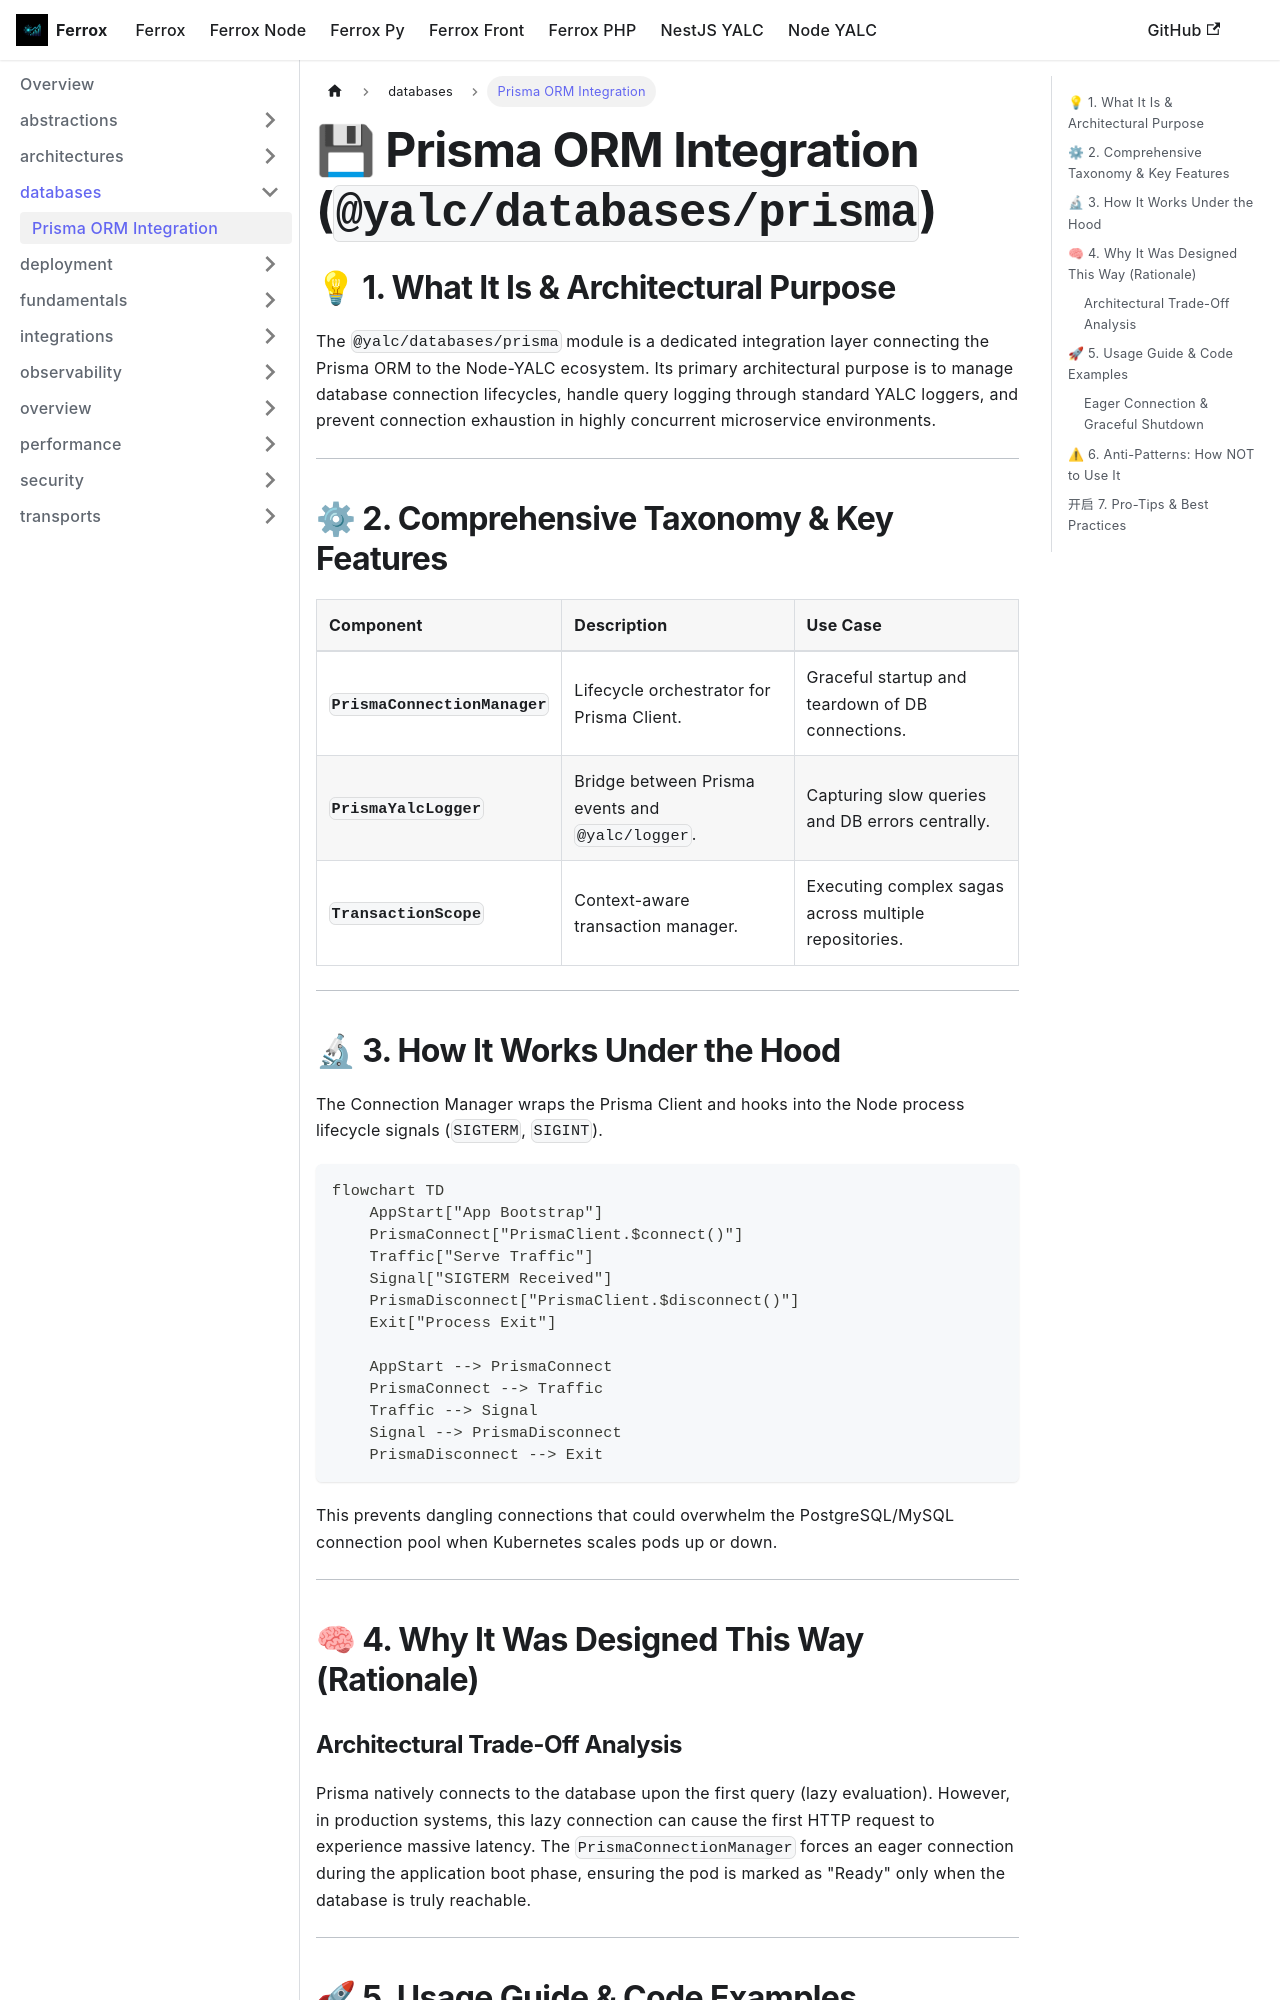

repository: AI-Autistic-Intelligence/ferrox-docs · page: docs/node-yalc/databases/prisma.html · generator: docusaurus

---
id: prisma
title: Prisma ORM Integration
sidebar_position: 1
---

# 💾 Prisma ORM Integration (`@yalc/databases/prisma`)

## 💡 1. What It Is & Architectural Purpose
The `@yalc/databases/prisma` module is a dedicated integration layer connecting the Prisma ORM to the Node-YALC ecosystem. Its primary architectural purpose is to manage database connection lifecycles, handle query logging through standard YALC loggers, and prevent connection exhaustion in highly concurrent microservice environments.

---

## ⚙ 2. Comprehensive Taxonomy & Key Features

| Component | Description | Use Case |
| :--- | :--- | :--- |
| **`PrismaConnectionManager`** | Lifecycle orchestrator for Prisma Client. | Graceful startup and teardown of DB connections. |
| **`PrismaYalcLogger`** | Bridge between Prisma events and `@yalc/logger`. | Capturing slow queries and DB errors centrally. |
| **`TransactionScope`** | Context-aware transaction manager. | Executing complex sagas across multiple repositories. |

---

## 🔬 3. How It Works Under the Hood

The Connection Manager wraps the Prisma Client and hooks into the Node process lifecycle signals (`SIGTERM`, `SIGINT`). 

```mermaid
flowchart TD
    AppStart["App Bootstrap"]
    PrismaConnect["PrismaClient.$connect()"]
    Traffic["Serve Traffic"]
    Signal["SIGTERM Received"]
    PrismaDisconnect["PrismaClient.$disconnect()"]
    Exit["Process Exit"]

    AppStart --> PrismaConnect
    PrismaConnect --> Traffic
    Traffic --> Signal
    Signal --> PrismaDisconnect
    PrismaDisconnect --> Exit
```

This prevents dangling connections that could overwhelm the PostgreSQL/MySQL connection pool when Kubernetes scales pods up or down.

---

## 🧠 4. Why It Was Designed This Way (Rationale)
